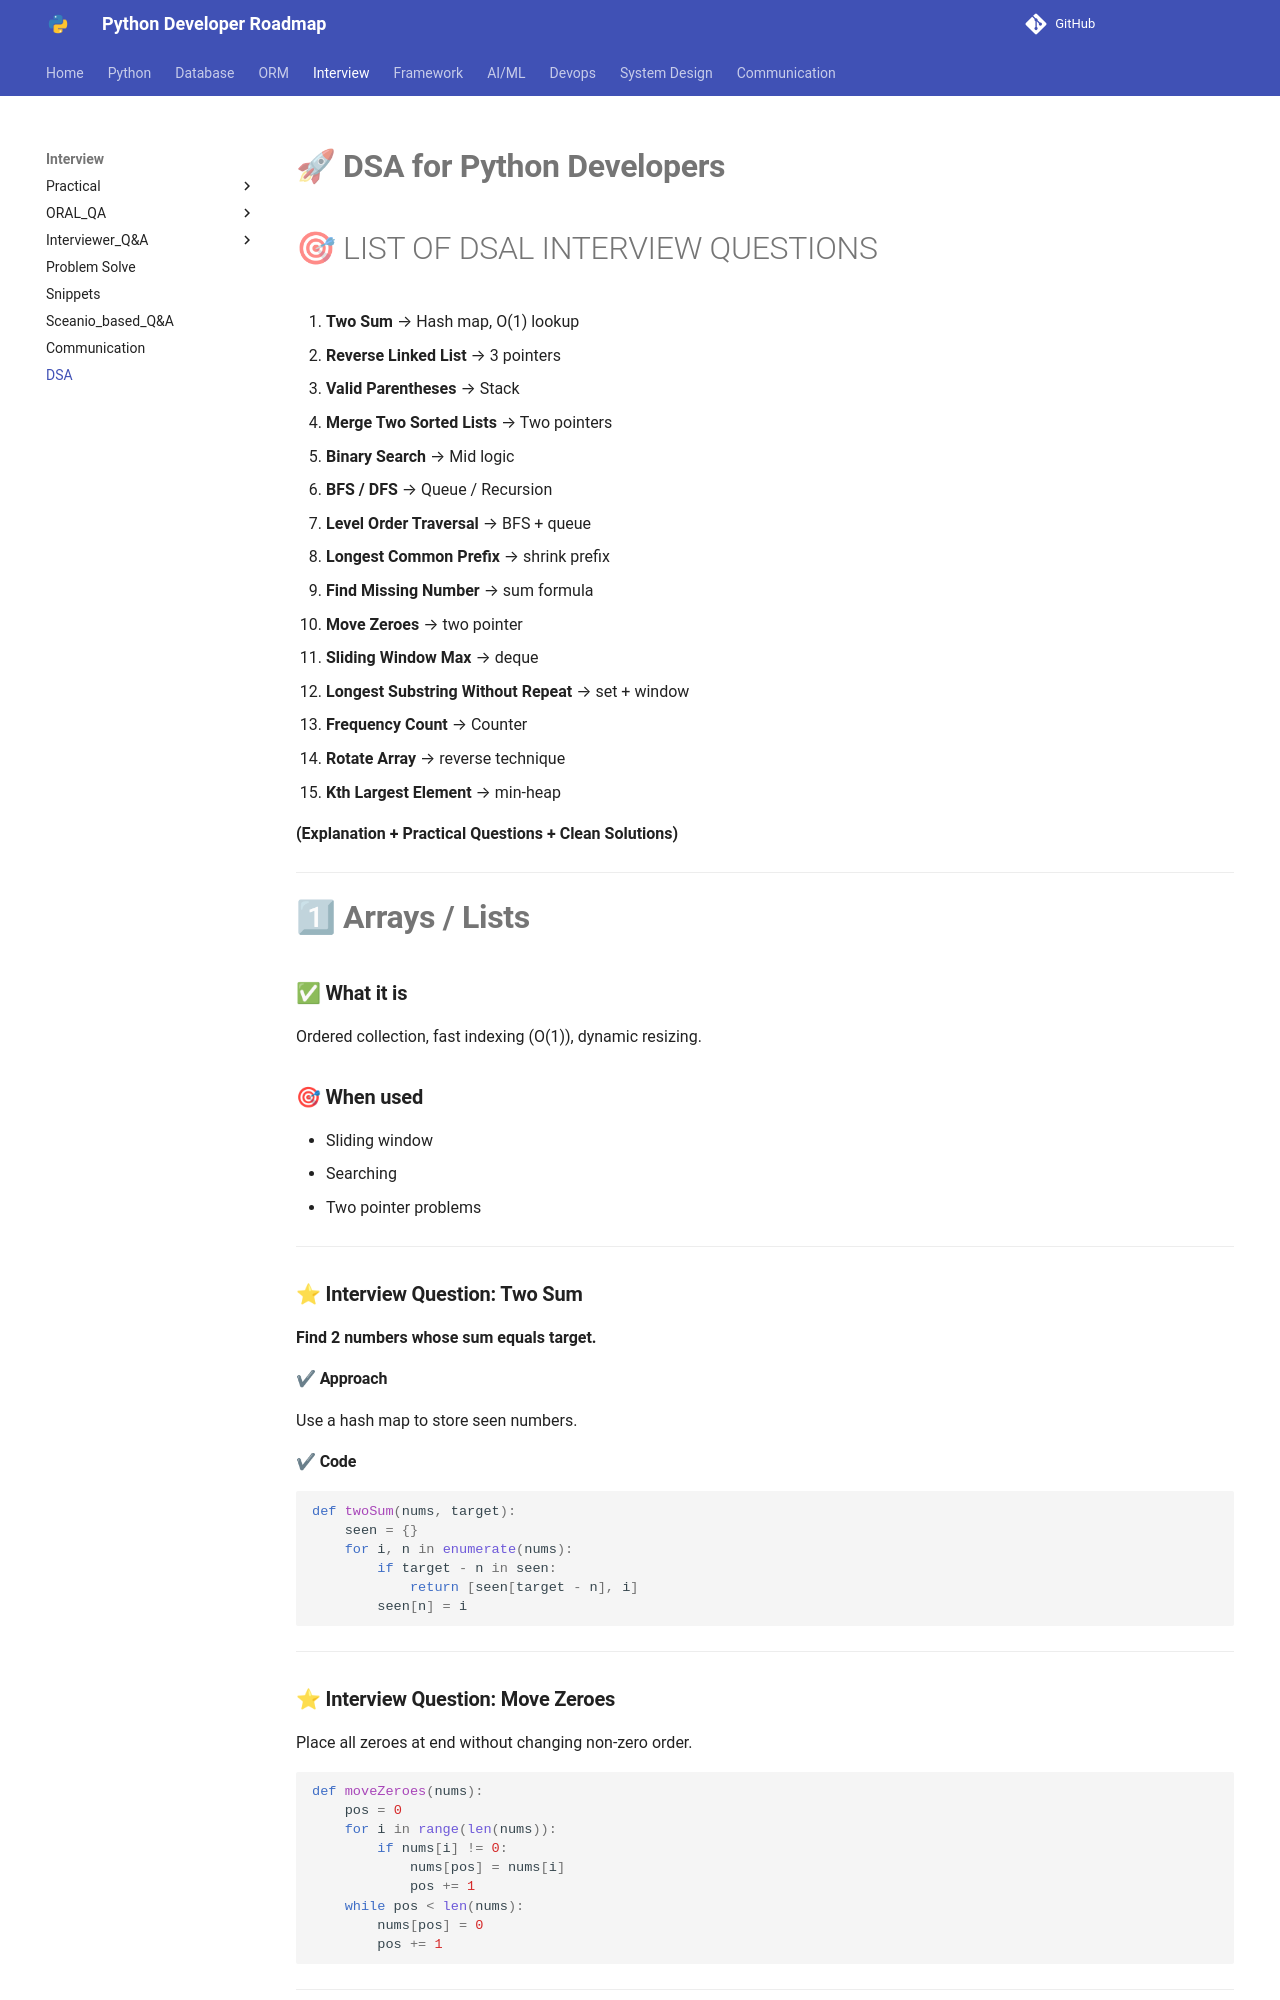

repository: Dhruvish09/developer-roadmap · page: Interview/dsa.html · generator: mkdocs

# 🚀 **DSA for Python Developers**


# 🎯 LIST OF DSAL INTERVIEW QUESTIONS

1. **Two Sum** → Hash map, O(1) lookup
2. **Reverse Linked List** → 3 pointers
3. **Valid Parentheses** → Stack
4. **Merge Two Sorted Lists** → Two pointers
5. **Binary Search** → Mid logic
6. **BFS / DFS** → Queue / Recursion
7. **Level Order Traversal** → BFS + queue
8. **Longest Common Prefix** → shrink prefix
9. **Find Missing Number** → sum formula
10. **Move Zeroes** → two pointer
11. **Sliding Window Max** → deque
12. **Longest Substring Without Repeat** → set + window
13. **Frequency Count** → Counter
14. **Rotate Array** → reverse technique
15. **Kth Largest Element** → min-heap

**(Explanation + Practical Questions + Clean Solutions)**

---

# 1⃣ **Arrays / Lists**

### ✅ **What it is**

Ordered collection, fast indexing (O(1)), dynamic resizing.

### 🎯 **When used**

* Sliding window
* Searching
* Two pointer problems

---

### ⭐ **Interview Question: Two Sum**

**Find 2 numbers whose sum equals target.**

#### ✔ Approach

Use a hash map to store seen numbers.

#### ✔ Code

```python
def twoSum(nums, target):
    seen = {}
    for i, n in enumerate(nums):
        if target - n in seen:
            return [seen[target - n], i]
        seen[n] = i
```

---
